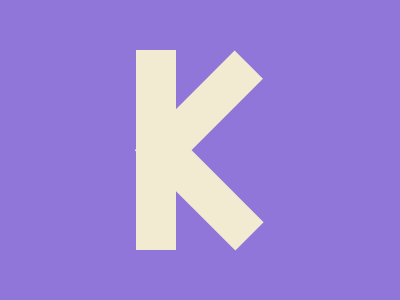

Write a web page that renders exactly this picture using CSS.

<!DOCTYPE html>
<html>

<head>
    <meta charset='utf-8'>
    <meta http-equiv='X-UA-Compatible' content='IE=edge'>
    <title>CSS Battle Daily Target Solution - 24th September, 2024</title>
    <meta name='viewport' content='width=device-width, initial-scale=1'>
    <style>
        * {
            margin: 0;
            padding: 0;
        }

        body {
            min-height: 100vh;
            background: radial-gradient(#9076D8, #F3EAD2);
            display: grid;
            place-items: center;
            user-select: none;
        }

        .wrapper {
            height: 300px;
            width: 400px;
            background: #9076D8
        }

        .parent,
        p {
            border: solid#F3EAD2;
            border-width: 0 0 0 40px;
            margin: 50px 136px
        }

        .parent {
            height: 200px
        }

        p {
            position: absolute;
            padding: 50.5px 51px;
            border-width: 0 0 40px 40px;
            rotate: 45deg;
            margin: 30px -12px
        }
    </style>
</head>

<body>
    <div class="wrapper">
        <div class="parent">
            <p>
            </p>
        </div>
    </div>
</body>

</html>